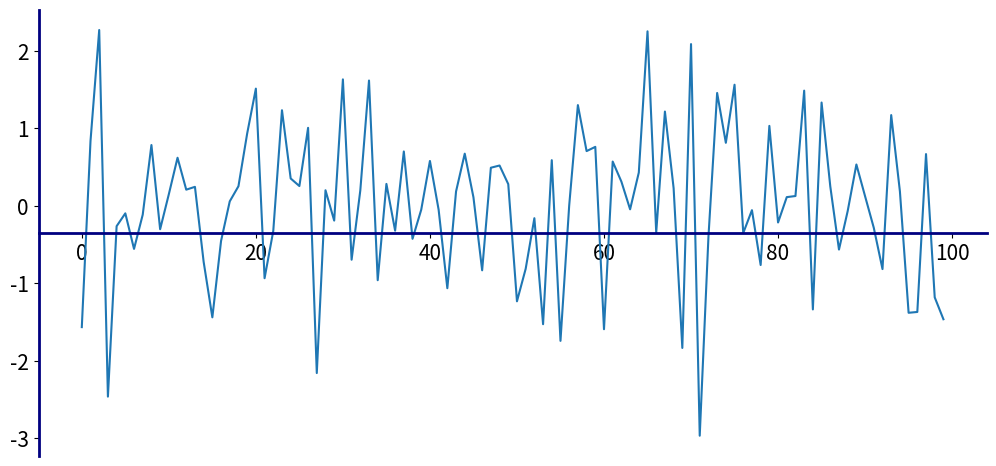
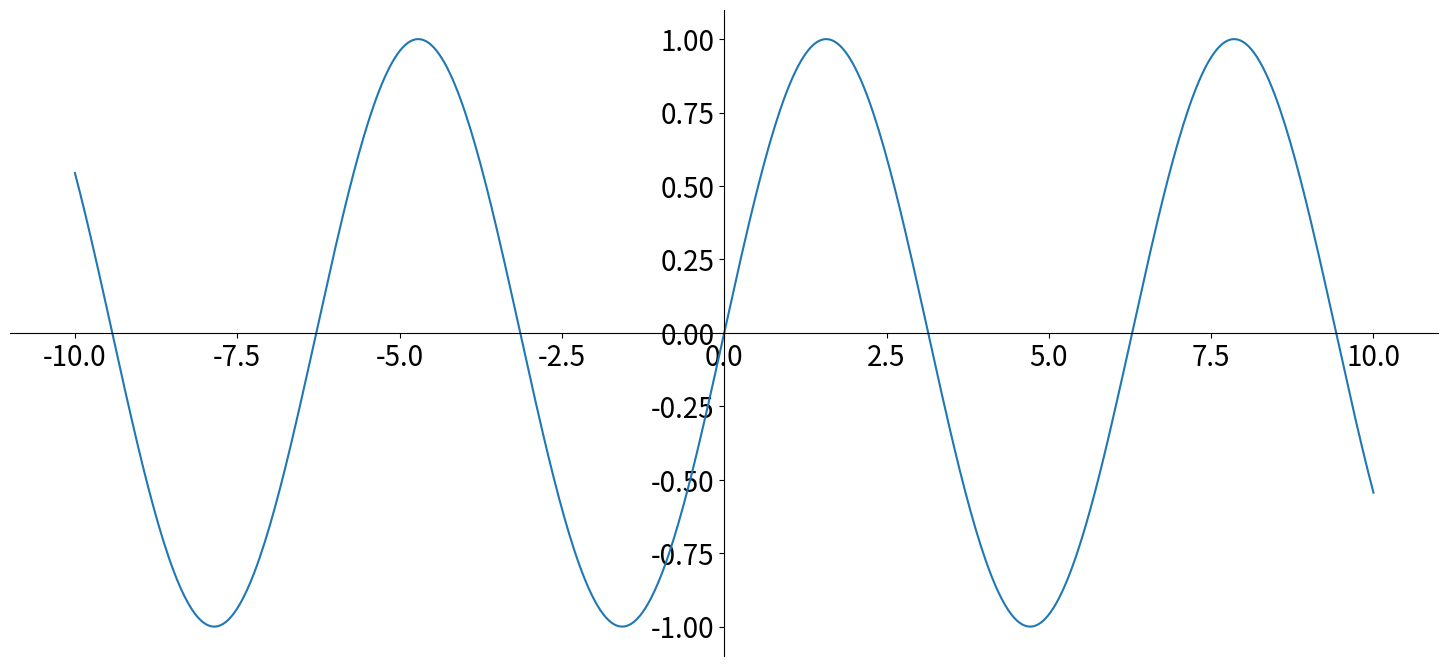
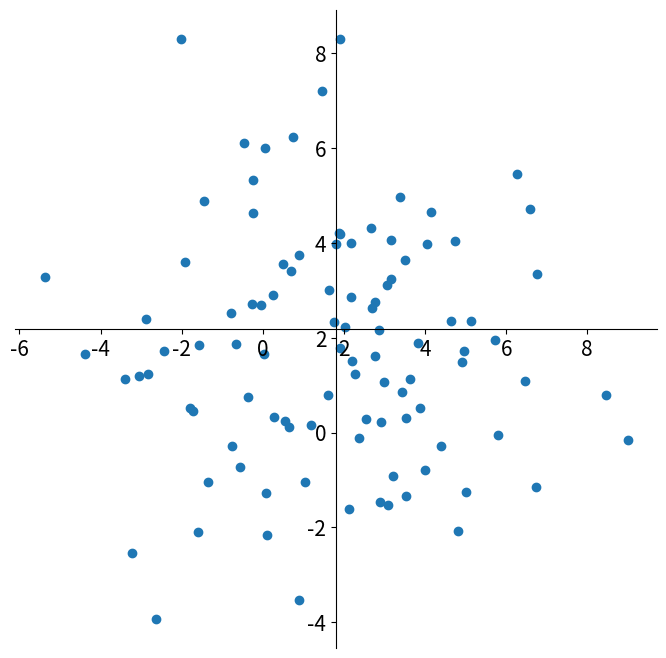
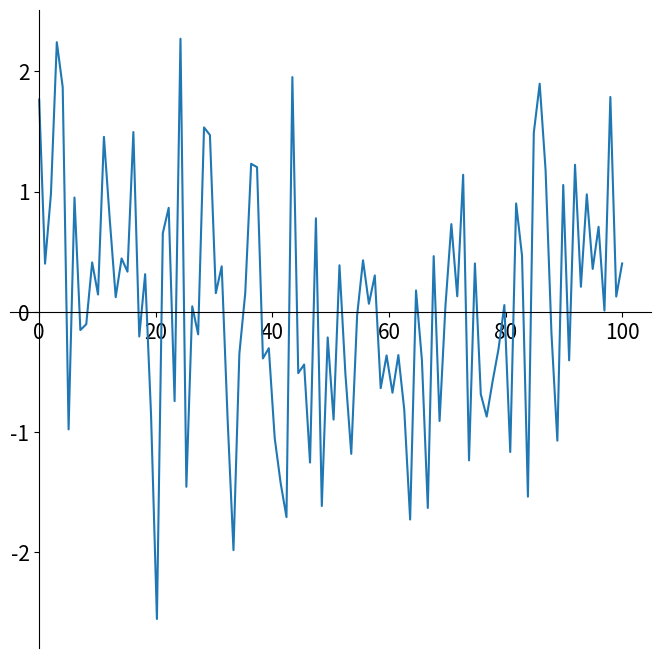
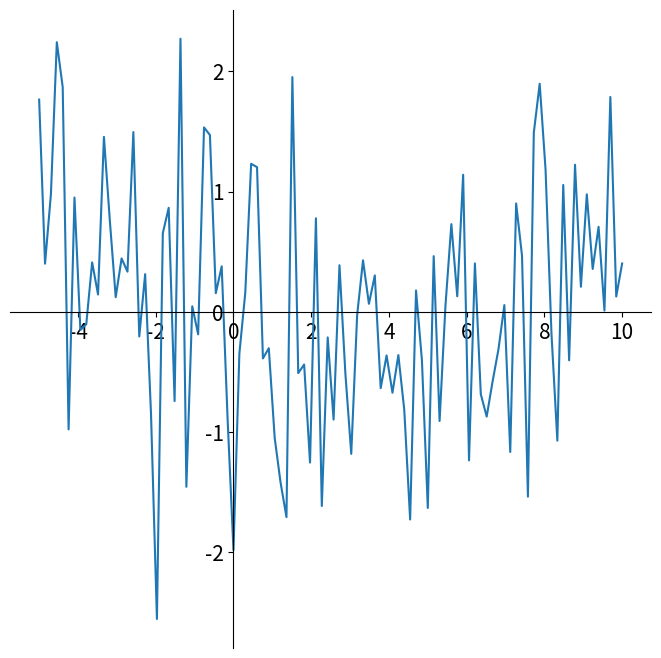
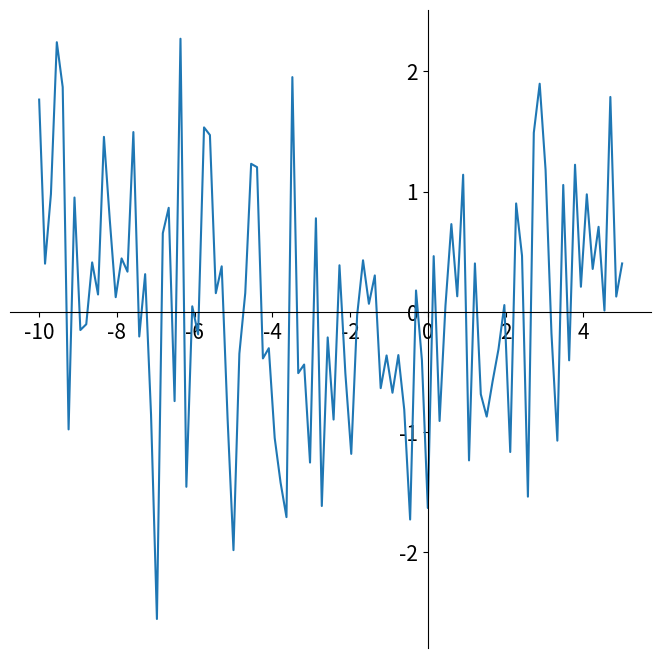
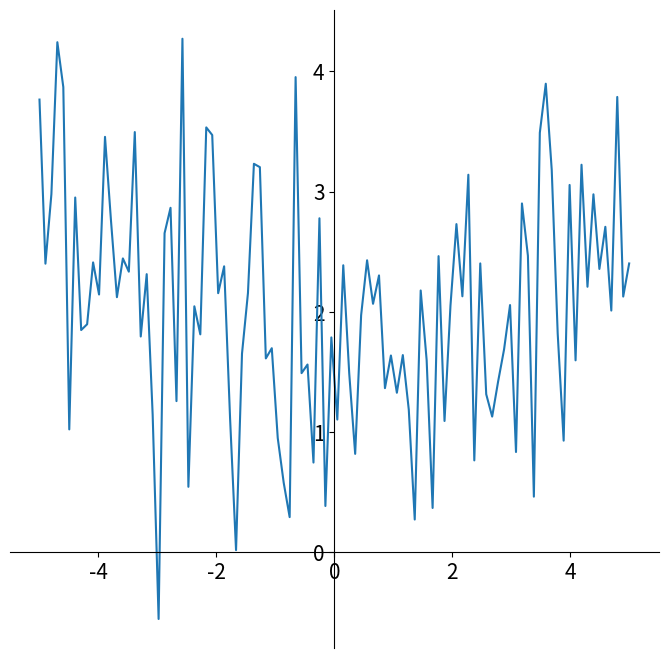

Source code (Python) for these figures, in order:
%matplotlib qt

import matplotlib.pyplot as plt
from matplotlib.figure import Figure
from matplotlib.axes import Axes
import numpy as np
import numpy.typing as npt
from matplotlib.spines import Spines, Spine

fig: Figure
ax: Axes

fig, ax = plt.subplots()

spine: Spine
for spine_loc, spine in ax.spines.items():
    if spine_loc in ['bottom', 'right', 'top']:
        spine.set_visible(False)
    elif spine_loc == 'left':
        # 왼쪽 spine을 중앙에 위치시킨다.
        spine.set_position('center')

ax.tick_params(bottom=False, labelbottom=False)

# 왼쪽과 아래쪽의 spine을 중앙에 위치시킨다.
fig, ax = plt.subplots()

for spine_loc, spine in ax.spines.items():
    if spine_loc in ['right', 'top']:
        spine.set_visible(False)

    elif spine_loc in ['left', 'bottom']:
        spine.set_position('center')

# 왼쪽 spine만 중앙으로 이동
fig, ax = plt.subplots()

for spine_loc, spine in ax.spines.items():
    if spine_loc in ['right', 'top']:
        spine.set_visible(False)

    elif spine_loc == 'left':
        spine.set_position('center')

# 아래쪽 spine을 중앙으로 이동
fig, ax = plt.subplots()

for spine_loc, spine in ax.spines.items():
    if spine_loc in ['right', 'top']:
        spine.set_visible(False)

    elif spine_loc == 'bottom':
        spine.set_position('center')

# 위쪽 spine을 보이고, 오른쪽 spine을 가운데로 이동
fig, ax = plt.subplots()

for spine_loc, spine in ax.spines.items():
    if spine_loc in ['left', 'bottom']:
        spine.set_visible(False)

    elif spine_loc in ['right']:
        spine.set_position('center')

# tick, ticklabel 설정
ax.tick_params(labelsize=20,
               bottom=False, labelbottom=False,
               left=False, labelleft=False,
               right=True, labelright=True,
               top=True, labeltop=True)

# 위쪽 spine을 중앙으로 이동
fig, ax = plt.subplots(figsize=(7,7))

for spine_loc, spine in ax.spines.items():
    if spine_loc in ['left', 'bottom']:
        spine.set_visible(False)

    elif spine_loc == 'top':
        spine.set_position('center')

ax.tick_params(labelsize=20,
               bottom=False, labelbottom=False,
               left=False, labelleft=False,
               right=True, labelright=True,
               top=True, labeltop=True)

noise_data = np.random.normal(0, 1, (100,))

fig, ax = plt.subplots(figsize=(10, 5))
ax.plot(noise_data)

fig.tight_layout()
ax.tick_params(labelsize=15)

# ------------------------
# spine 설정
for spine_loc, spine in ax.spines.items():
    if spine_loc in ['right', 'top']:
        spine.set_visible(False)

    if spine_loc in ['bottom']:
        spine.set_position('center')

    if spine_loc in ['left', 'bottom']:
        spine.set_color('navy')
        spine.set_linewidth(2)

t = np.linspace(-10, 10, 500)
sin = np.sin(t)

fig, ax = plt.subplots(figsize=(15, 7))
ax.plot(t, sin)

fig.tight_layout()
ax.tick_params(labelsize=20)

# -------------
# spine 설정
for spine_loc, spine in ax.spines.items():
    if spine_loc in ['right', 'top']:
        spine.set_visible(False)

    if spine_loc in ['bottom', 'left']:
        spine.set_position('center')

fig, ax = plt.subplots()

for spine_loc, spine in ax.spines.items():
    if spine_loc in ['bottom', 'right', 'top']:
        spine.set_visible(False)

ax.tick_params(bottom=False, labelbottom=False)

# 문자열 매개변수를 이용하여 spine 이동
# ax.spines['left'].set_position('center')

# tuple argument를 이용하여 spine을 이동
# 이 방법을 이용하면 spine의 위치를 0부터 1사이의 값으로 자유롭게 이동시킬 수 있다.
ax.spines['left'].set_position(('axes', 0.5))

fig, ax = plt.subplots()

for spine_loc, spine in ax.spines.items():
    if spine_loc in ['bottom', 'right', 'top']:
        spine.set_visible(False)

ax.tick_params(bottom=False, labelbottom=False)
ax.spines['left'].set_position(('axes', 0.1))

fig, ax = plt.subplots()

for spine_loc, spine in ax.spines.items():
    if spine_loc in ['bottom', 'right', 'top']:
        spine.set_visible(False)

ax.tick_params(bottom=False, labelbottom=False)
ax.spines['left'].set_position(('axes', 0.8))

# spine을 중앙으로 옮기면 값과는 데이터와는 무관하게 이동한다.
x_data = np.random.normal(2, 3, (100,))
y_data = np.random.normal(2, 3, (100,))

fig, ax = plt.subplots(figsize=(7, 7))
ax.scatter(x_data, y_data)

ax.tick_params(labelsize=15)
fig.tight_layout()

for spine_loc, spine in ax.spines.items():
    if spine_loc in ['right', 'top']:
        spine.set_visible(False)

    if spine_loc in ['left', 'bottom']:
        spine.set_position('center')

# 데이터를 기준으로 spine을 이동
np.random.seed(0)

t_min, t_max = 0, 100
n_data = 100

t = np.linspace(t_min, t_max, n_data)
noise_data = np.random.normal(0, 1, size=(n_data,))

fig, ax = plt.subplots(figsize=(7, 7))
ax.plot(t, noise_data)

ax.tick_params(labelsize=15)
fig.tight_layout()

for spine_loc, spine in ax.spines.items():
    if spine_loc in ['right', 'top']:
        spine.set_visible(False)

    # 데이터를 기준으로 spine 옮기기
    if spine_loc in ['bottom', 'left']:
        spine.set_position(('data', 0))

np.random.seed(0)

t_min, t_max = -5, 10
n_data = 100

t = np.linspace(t_min, t_max, n_data)
noise_data = np.random.normal(0, 1, size=(n_data,))

fig, ax = plt.subplots(figsize=(7, 7))
ax.plot(t, noise_data)

ax.tick_params(labelsize=15)
fig.tight_layout()

for spine_loc, spine in ax.spines.items():
    if spine_loc in ['right', 'top']:
        spine.set_visible(False)

    # 데이터를 기준으로 spine 옮기기
    if spine_loc in ['bottom', 'left']:
        spine.set_position(('data', 0))

np.random.seed(0)

t_min, t_max = -10, 5
n_data = 100

t = np.linspace(t_min, t_max, n_data)
noise_data = np.random.normal(0, 1, size=(n_data,))

fig, ax = plt.subplots(figsize=(7, 7))
ax.plot(t, noise_data)

ax.tick_params(labelsize=15)
fig.tight_layout()

for spine_loc, spine in ax.spines.items():
    if spine_loc in ['right', 'top']:
        spine.set_visible(False)

    # 데이터를 기준으로 spine 옮기기
    if spine_loc in ['bottom', 'left']:
        spine.set_position(('data', 0))

np.random.seed(0)

t_min, t_max = -5, 5
n_data = 100

t = np.linspace(t_min, t_max, n_data)

# 데이터에 편항을 추가
noise_data = np.random.normal(0, 1, size=(n_data,)) + 2

fig, ax = plt.subplots(figsize=(7, 7))
ax.plot(t, noise_data)

ax.tick_params(labelsize=15)
fig.tight_layout()

for spine_loc, spine in ax.spines.items():
    if spine_loc in ['right', 'top']:
        spine.set_visible(False)

    # 데이터를 기준으로 spine 옮기기
    if spine_loc in ['bottom', 'left']:
        spine.set_position(('data', 0))

np.random.seed(0)

t_min, t_max = -5, 5
n_data = 100

t = np.linspace(t_min, t_max, n_data)

# 데이터에 편항을 추가
noise_data = np.random.normal(0, 1, size=(n_data,)) - 2

fig, ax = plt.subplots(figsize=(7, 7))
ax.plot(t, noise_data)

ax.tick_params(labelsize=15)
fig.tight_layout()

for spine_loc, spine in ax.spines.items():
    if spine_loc in ['right', 'top']:
        spine.set_visible(False)

    # 데이터를 기준으로 spine 옮기기
    if spine_loc in ['bottom', 'left']:
        spine.set_position(('data', 0))

x_data = np.random.normal(2, 3, (100,))
y_data = np.random.normal(2, 3, (100,))

fig, ax = plt.subplots(figsize=(7, 7))
ax.scatter(x_data, y_data)

ax.tick_params(labelsize=15)
fig.tight_layout()

for spine_loc, spine in ax.spines.items():
    if spine_loc in ['right', 'top']:
        spine.set_visible(False)

    if spine_loc in ['left', 'bottom']:
        spine.set_position(('data', 0))

x_data = np.random.normal(5, 3, (500,))
y_data = np.random.normal(3, 3, (500,))

fig, ax = plt.subplots(figsize=(9, 9))
ax.scatter(x_data, y_data)

ax.tick_params(labelsize=10, colors='red')
fig.tight_layout()

# spine 설정
# x값의 평균은 5, y값의 평균은 3이라고 가정
for spine_loc, spine in ax.spines.items():
    if spine_loc in ['right', 'top']:
        spine.set_visible(False)

    if spine_loc in ['left']:
        spine.set_position(('data', 5))
        spine.set_color('red')

    if spine_loc in ['bottom']:
        spine.set_position(('data', 3))
        spine.set_color('red')

